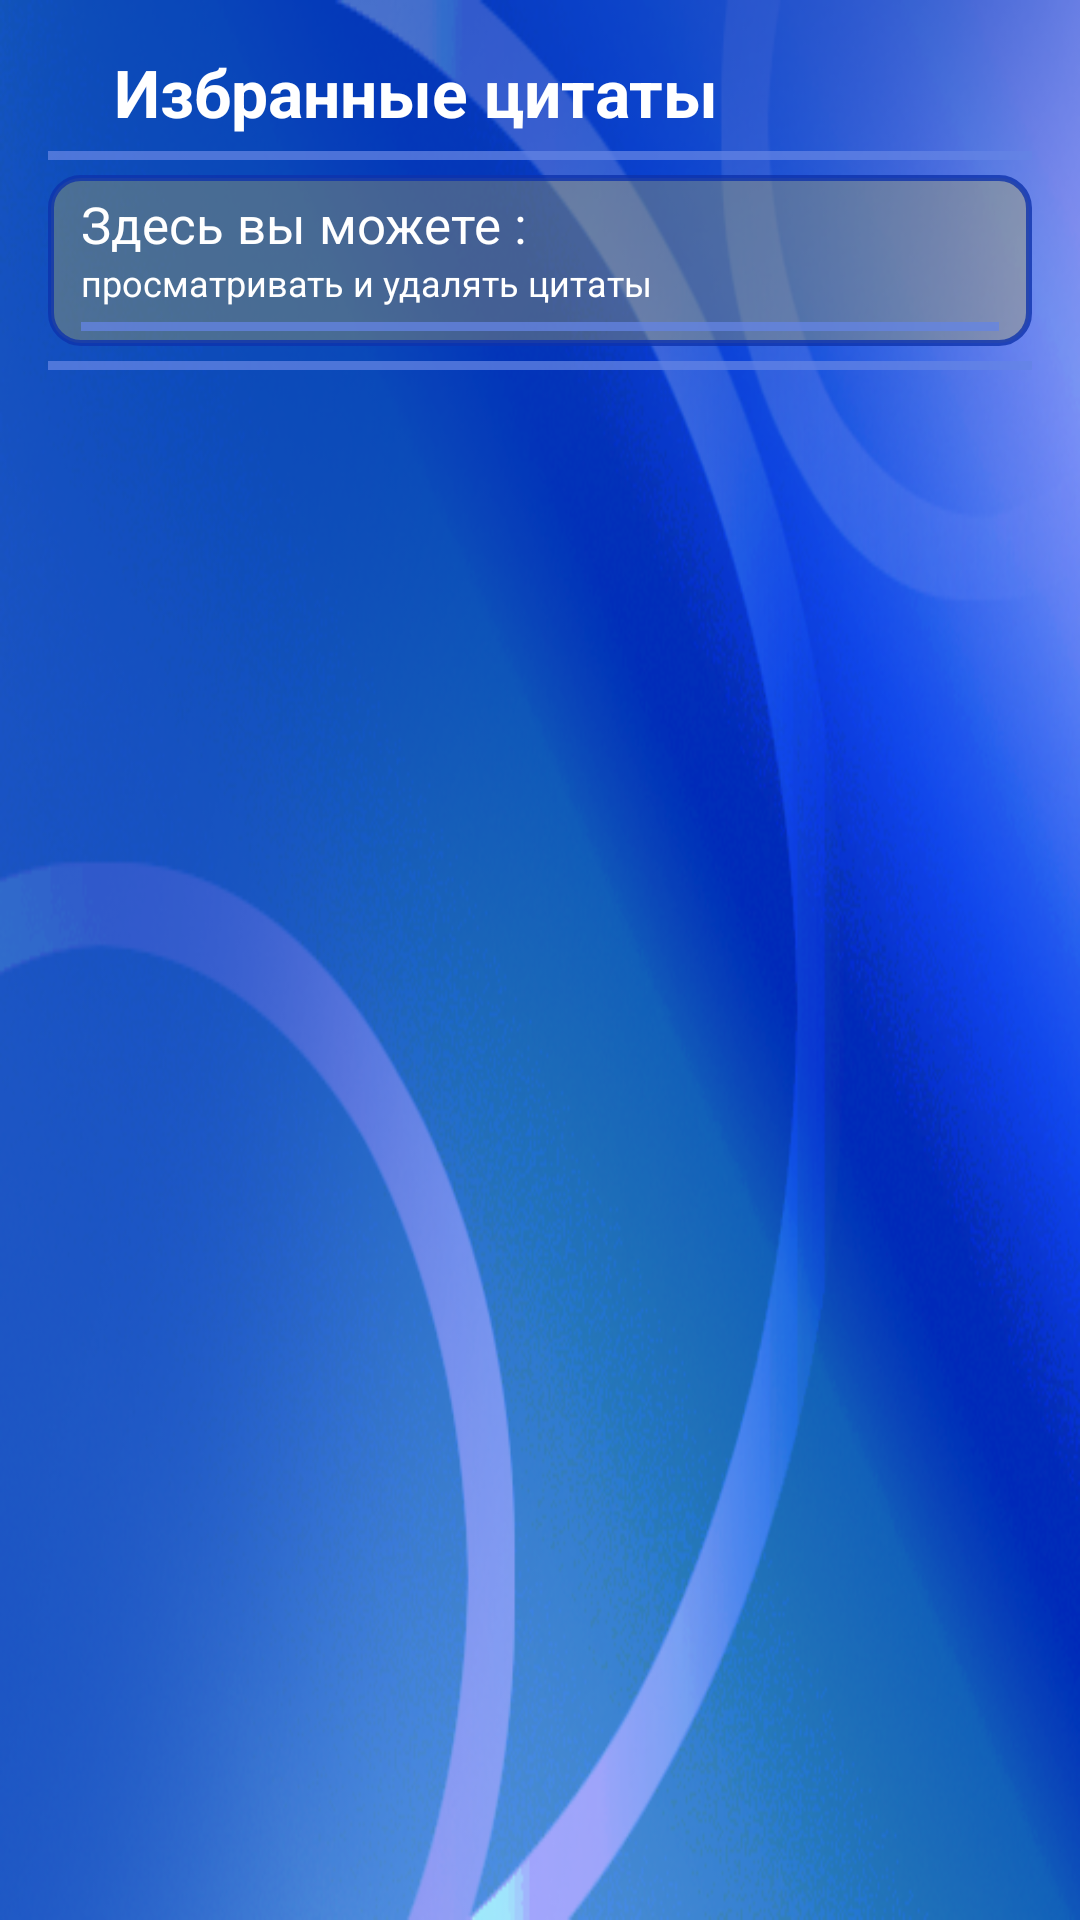

The Android layout XML behind this screen, and the referenced resources:
<!-- AndroidManifest.xml: application theme AppTheme -->
<!-- res/layout/fragment_show_records.xml -->
<?xml version="1.0" encoding="utf-8"?>
<LinearLayout xmlns:android="http://schemas.android.com/apk/res/android"
    android:layout_width="match_parent"
    android:layout_height="match_parent"
    android:layout_marginBottom="10dp"
    android:background="@drawable/back"
    android:orientation="vertical"
    android:padding="5dp">

    <LinearLayout
        android:id="@+id/LinearLayoutSHOWcitat"
        android:layout_width="match_parent"
        android:layout_height="match_parent"
        android:layout_marginBottom="10dp"
        android:orientation="vertical"


        >
        
        
        

        
        
        
        

        
        
        

        
        

        

        
        
        
        
        
        
        

        
        
        
        
        

        
        
        
        
        
        
        
        

        
        
        
        
        
        
        
        
        
        
        
        
        
        
        
        
        
        
        
        
        
        
        
        
        
        
        
        
        
        
        
        
        
        

        
        
        
        
        
        

        
        
        
        
        
        
        

        
        
        
        
        

        
        
        
        
        
        
        

        
        
        
        
        
        
        
        

        
        
        
        
        

        
        
        
        
        
        
        

        <TextView
            android:id="@+id/textshowRecords"
            android:layout_width="match_parent"
            android:layout_height="wrap_content"
            android:layout_marginLeft="33dp"

            android:layout_marginTop="11dp"
            android:layout_marginRight="33dp"
            android:text="Избранные цитаты"
            android:textAppearance="@style/TextAppearance.AppCompat.Large"
            android:textColor="@color/white"
            android:textSize="22dp"
            android:textStyle="bold"></TextView>

        <TextView
            android:id="@+id/linee"
            android:layout_width="match_parent"
            android:layout_height="3dp"
            android:layout_marginLeft="11dp"
            android:layout_marginTop="5dp"
            android:layout_marginRight="11dp"
            android:layout_marginBottom="5dp"
            android:background="@drawable/toolbar_white"
            android:textColor="@color/white"
            android:textStyle="bold" />

        <LinearLayout
            android:layout_width="match_parent"
            android:layout_height="wrap_content"
            android:layout_marginLeft="@dimen/layout_marginLeftTwo"

            android:layout_marginRight="@dimen/layout_marginRightTwo"
            android:background="@drawable/bg_round_top_sector"
            android:orientation="vertical">

            <TextView
                android:id="@+id/onetext"
                android:layout_width="match_parent"
                android:layout_height="wrap_content"

                android:layout_marginLeft="@dimen/layout_marginLeftTwo"
                android:layout_marginTop="5dp"
                android:layout_marginRight="@dimen/layout_marginRightTwo"
                android:text="Здесь вы можете : "
                android:textAppearance="@style/TextAppearance.AppCompat.Large"
                android:textColor="@color/white"
                android:textSize="17dp" />

            <TextView
                android:id="@+id/twotext"
                android:layout_width="match_parent"
                android:layout_height="wrap_content"
                android:layout_marginLeft="@dimen/layout_marginLeftTwo"

                android:layout_marginRight="@dimen/layout_marginRightTwo"
                android:text="просматривать и удалять цитаты"
                android:textAppearance="@style/TextAppearance.AppCompat.Large"
                android:textColor="@color/white"
                android:textSize="12dp" />

            <TextView
                android:id="@+id/line"
                android:layout_width="match_parent"
                android:layout_height="3dp"

                android:layout_marginLeft="@dimen/layout_marginLeftTwo"

                android:layout_marginTop="5dp"
                android:layout_marginRight="@dimen/layout_marginRightTwo"
                android:layout_marginBottom="5dp"
                android:background="@drawable/toolbar_white"
                android:textColor="@color/title"
                android:textStyle="bold" />


        </LinearLayout>

        <TextView
            android:id="@+id/linetwo"
            android:layout_width="match_parent"
            android:layout_height="3dp"
            android:layout_marginLeft="11dp"
            android:layout_marginTop="5dp"
            android:layout_marginRight="11dp"
            android:layout_marginBottom="5dp"
            android:background="@drawable/toolbar_white"
            android:textColor="@color/white"
            android:textStyle="bold" />

        <ListView
            android:id="@+id/user_list"
            android:layout_width="fill_parent"
            android:layout_height="wrap_content"

            android:dividerHeight="1dp" />
    </LinearLayout>
</LinearLayout>
<!-- resources referenced by this layout -->
<resources>
  <color name="colorPrimary">#6D8FF0</color>
  <color name="title">#060606</color>
  <color name="white">#FFFFFF</color>
  <dimen name="layout_marginLeftTwo">11dp</dimen>
  <dimen name="layout_marginRightTwo">11dp</dimen>
  <!-- drawable back: png bitmap (drawable, 223707 bytes) -->
  <!-- drawable bg_round (drawable) -->
  <?xml version="1.0" encoding="utf-8"?>
  <shape xmlns:android="http://schemas.android.com/apk/res/android"
      android:shape="rectangle">
      <solid android:color="@android:color/transparent" />
      <corners android:radius="10dp" />
      <stroke
          android:width="1dp"
          android:color="#BE6384E4" />
  </shape>
  <!-- drawable bg_round_app_info (drawable) -->
  <?xml version="1.0" encoding="utf-8"?>
  <shape xmlns:android="http://schemas.android.com/apk/res/android"
      android:shape="rectangle">
      <solid android:color="#4B565F7A" />
      <corners android:radius="10dp" />
      <stroke
          android:width="1dp"
          android:color="#4B12151F" />
  </shape>
  <!-- drawable bg_round_hige (drawable) -->
  <?xml version="1.0" encoding="utf-8"?>
  <shape xmlns:android="http://schemas.android.com/apk/res/android"
      android:shape="rectangle">
      <solid android:color="@android:color/transparent" />
      <corners android:radius="10dp" />
      <stroke
          android:width="3dp"
          android:color="#BE1440C7" />
  </shape>
  <!-- drawable bg_round_top_sector (drawable) -->
  <?xml version="1.0" encoding="utf-8"?>
  <shape xmlns:android="http://schemas.android.com/apk/res/android"
      android:shape="rectangle">
      <solid android:color="#59BBAC4F" />
      <corners android:radius="10dp" />
      <stroke
          android:width="2dp"
          android:color="#C80D32AD" />
  </shape>
  <!-- drawable toolbar2_background (drawable) -->
  <shape xmlns:android="http://schemas.android.com/apk/res/android"
      android:shape="rectangle">
      <gradient
          android:angle="135"
          android:centerColor="#AAAAB3"
          android:endColor="#D2322D79"
          android:startColor="#EBF0EF"
          android:type="linear" />
  </shape>
  <!-- drawable toolbar_white (drawable) -->
  <shape xmlns:android="http://schemas.android.com/apk/res/android"
      android:shape="rectangle">
      <gradient
          android:angle="135"
          android:centerColor="#BE6384E4"
          android:endColor="#BE6384E4"
          android:startColor="#BE6384E4"
          android:type="linear" />
  </shape>
  <style name="AppTheme" parent="Theme.AppCompat.Light.DarkActionBar">
          
          <item name="colorPrimary">@color/colorPrimary</item>
          <item name="colorPrimaryDark">@color/colorPrimaryDark</item>
          <item name="android:itemBackground">@color/colorPrimaryvvv</item>
          <item name="android:textColor">#FBFCFB</item>
          <item name="colorAccent">@color/colorAccent</item>
      </style>
  <color name="colorPrimaryDark">#3D6CEB</color>
  <color name="colorPrimaryvvv">#0032b9</color>
  <color name="colorAccent">#DFE75454</color>
</resources>
